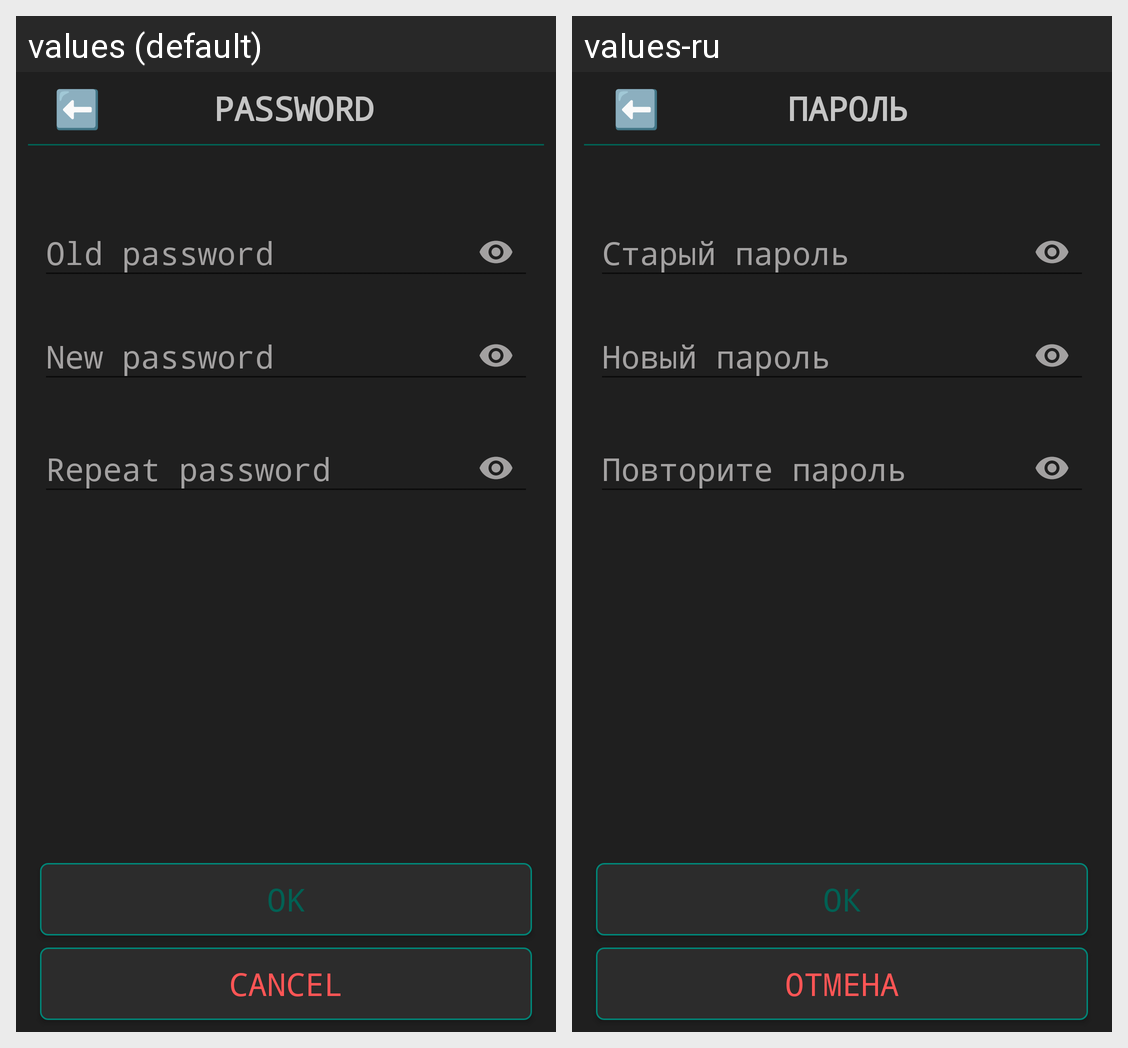

Locale-by-locale string values for the Android screen shown in this grid:
Android screen res/layout/activity_change_pass.xml rendered under 2 locales, left to right: values (default), values-ru. Device: Nexus 5 (rendered at 1080×1920; each locale shown at half size, 540×960, under a caption strip naming it); theme AppDarkTheme.
Strings drawn on this screen, with the default value and each locale's value (text and hints the layout hard-codes, and strings that could not be matched under every locale, appear in the picture but are not listed):

back
  values: ⬅️
  values-ru: ⬅️  [not translated; the default value is used]

big_password
  values: PASSWORD
  values-ru: ПАРОЛЬ

new_password
  values: New password
  values-ru: Новый пароль

repeat_password
  values: Repeat password
  values-ru: Повторите пароль

old_password
  values: Old password
  values-ru: Старый пароль

ok
  values: ok
  values-ru: ок

cancel
  values: Cancel
  values-ru: Отмена
